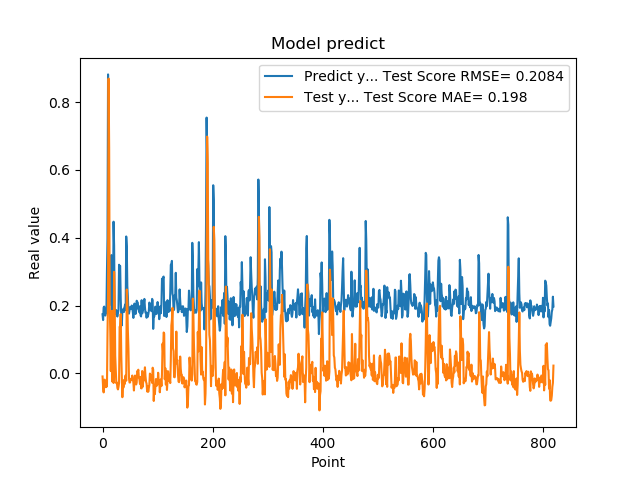

Source data for this figure (header and first rows):
1.742661595344543457e-01, -9.177930170125367729e-03
1.572303026914596558e-01, -3.981417311551561228e-02
1.941800117492676059e-01, -5.624210178482275807e-02
1.970258951187133512e-01, -1.896200046312132917e-02
1.859861761331558505e-01, -1.871971849529485352e-02
1.705197989940643033e-01, -2.255528210220480653e-02
1.844120919704437256e-01, -4.087355608921686145e-02
1.779371052980423251e-01, -2.738101728166831422e-02
3.004232645034790039e-01, -3.872358332018015908e-02
3.969086110591887873e-01, 1.145735852795238680e-01
8.820003867149353027e-01, 2.358687139802179145e-01
6.841114759445190430e-01, 8.696041894922197368e-01
2.116497457027435580e-01, 6.658968474257774828e-01
2.014262527227401733e-01, 2.028598547580079403e-01
2.061583995819092074e-01, 1.236686675804842539e-01
3.160260915756225586e-01, 6.560834943973700185e-03
3.489396274089813232e-01, 1.391622502071350187e-01
1.544443815946578979e-01, 1.845099497450333748e-01
1.959947794675827026e-01, -2.486661563561645694e-02
1.894801408052444180e-01, 2.805190948758439287e-02
4.474425017833709162e-01, -2.851324315178499144e-02
3.771362304687500555e-01, 2.994254934579196337e-01
1.889318972826004028e-01, 2.191404714006253696e-01
1.752775162458419522e-01, 5.190013941468586689e-02
1.822472065687180121e-01, 1.111203708226157078e-02
1.866402029991149902e-01, -2.909982033850614519e-02
1.715678423643112183e-01, -2.705548447984656643e-02
1.676391065120696744e-01, -4.335387531964912666e-02
1.773854047060013095e-01, -4.744135587778725016e-02
1.872433423995972235e-01, -3.964366353532210174e-02
3.204146027565002441e-01, -2.842840938382075813e-02
3.134283721446990967e-01, 1.377134985419503632e-01
3.171058297157288153e-01, 1.358884029297165175e-01
2.202603369951247891e-01, 1.749089046941107728e-01
1.659800857305526733e-01, 5.373067736528270438e-02
1.415748745203018188e-01, -1.462292168423154522e-02
1.852595061063766479e-01, -7.043119143510911950e-02
1.814238876104354858e-01, -3.236575185929202458e-02
1.905867606401443481e-01, -4.186522932448678153e-02
1.810430586338043213e-01, -1.974955289892880994e-02
1.954265981912612915e-01, -3.199684282111348033e-02
2.029463946819305142e-01, -1.252840761254545542e-02
1.862521618604660034e-01, -5.394503162835886413e-03
4.038094580173492432e-01, -2.172977234617734510e-02
3.743042349815369207e-01, 2.472779060962013720e-01
2.572054266929626465e-01, 2.134180630304906290e-01
2.253161966800689420e-01, 1.246385920757592664e-01
1.787700653076171875e-01, 7.387322730139289639e-02
1.761920750141143799e-01, -1.429092273050631967e-02
1.861467957496643066e-01, -2.702312190847003942e-02
1.954011768102645874e-01, -2.694879197647510188e-02
1.907722949981689176e-01, -1.608657660839568973e-02
1.898660957813262939e-01, -1.886181580577236602e-02
2.001174986362457275e-01, -1.773627840129011340e-02
1.922753006219863892e-01, -6.509711778495612215e-03
1.810636967420578003e-01, -1.594047141941219020e-02
1.635809391736984530e-01, -2.714527516693214168e-02
1.916799396276473999e-01, -5.060414169215719793e-02
2.058236002922058105e-01, -2.005460961581718993e-02
1.857409924268722812e-01, -6.495084319303675441e-03
1.752161234617233276e-01, -2.321735971987382713e-02
... 759 more rows
